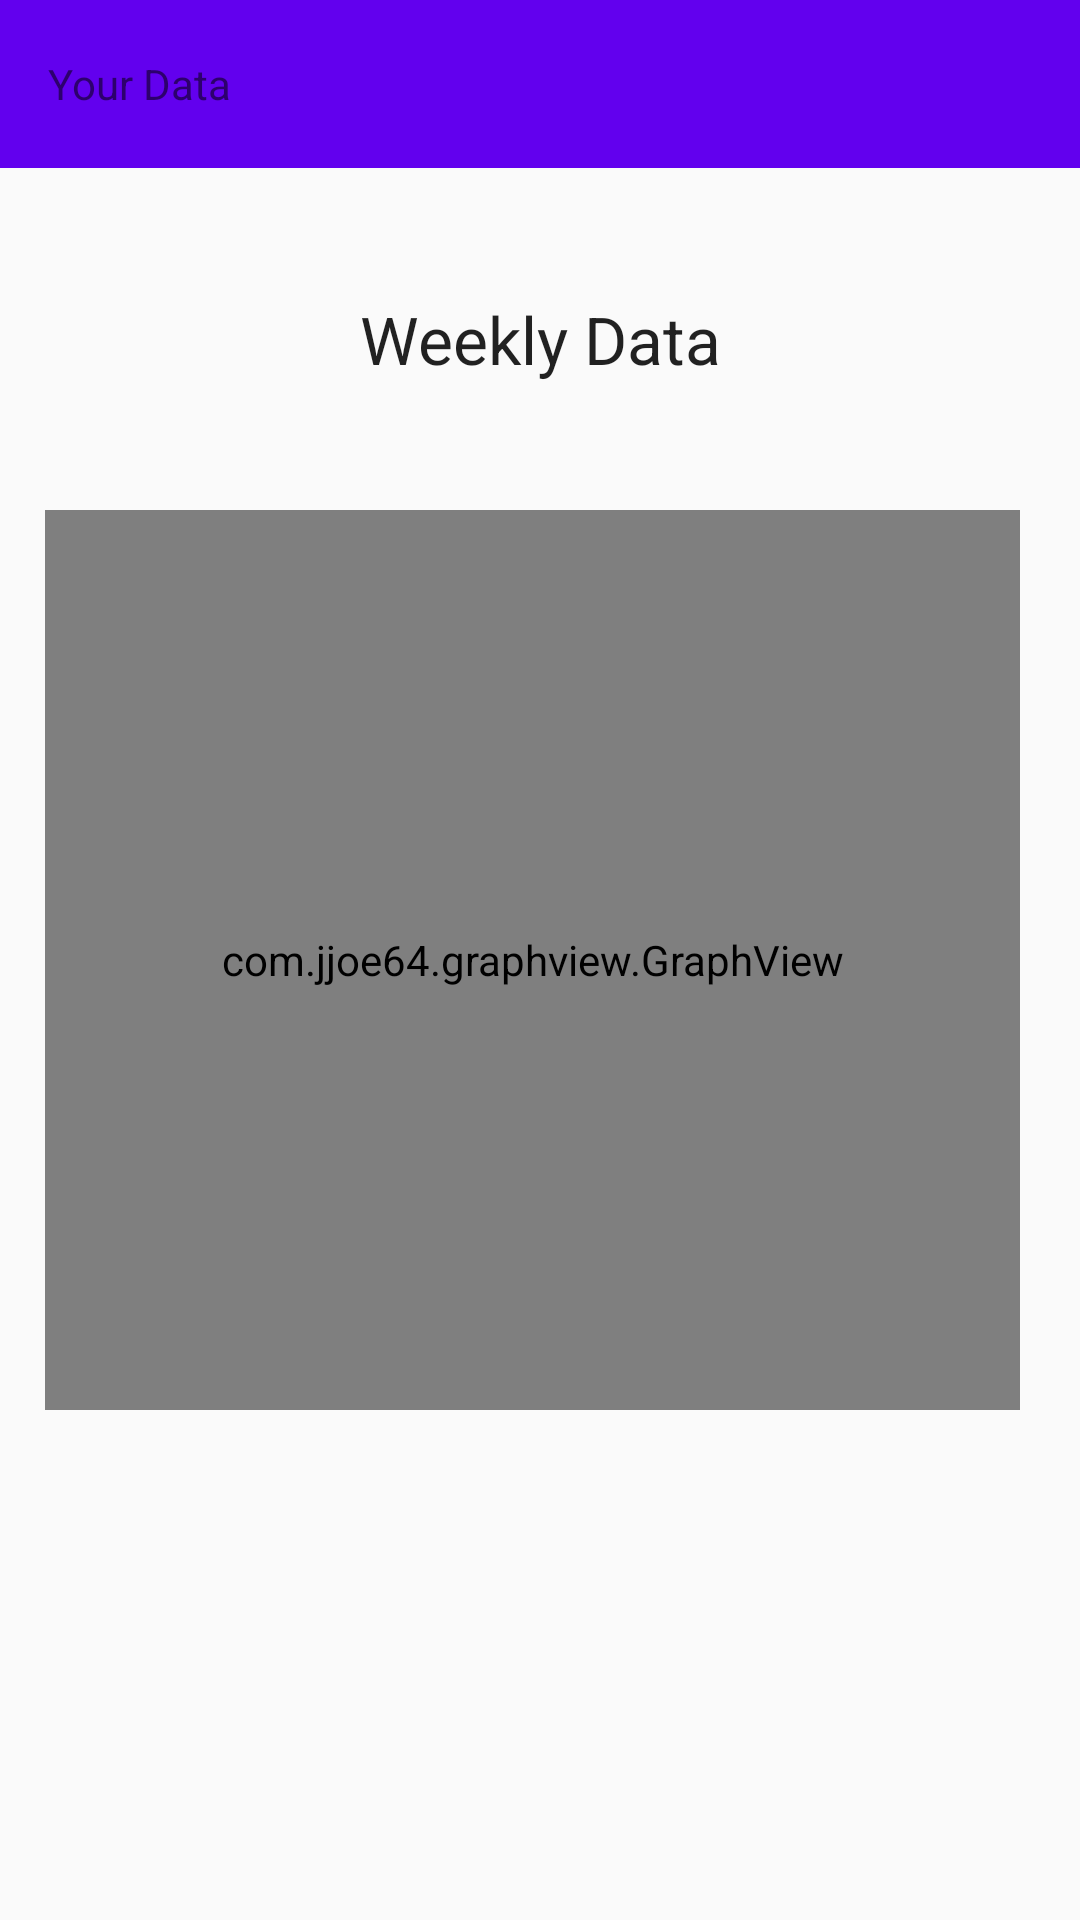

The Android layout XML behind this screen, and the referenced resources:
<!-- AndroidManifest.xml: application theme Theme.MaterialComponents.Light.NoActionBar.Bridge -->
<!-- res/layout/content_data.xml -->
<?xml version="1.0" encoding="utf-8"?>
<androidx.constraintlayout.widget.ConstraintLayout xmlns:android="http://schemas.android.com/apk/res/android"
    xmlns:app="http://schemas.android.com/apk/res-auto"
    xmlns:tools="http://schemas.android.com/tools"
    android:layout_width="match_parent"
    android:layout_height="match_parent"
    android:theme="@style/AppTheme">

    <androidx.appcompat.widget.Toolbar
        android:id="@+id/toolbar"
        android:layout_width="match_parent"
        android:layout_height="?attr/actionBarSize"
        android:background="?attr/colorPrimary"
        app:layout_constraintEnd_toEndOf="parent"
        app:layout_constraintStart_toStartOf="parent"
        app:layout_constraintTop_toTopOf="parent">

        <TextView
            android:id="@+id/settings_title"
            android:layout_width="match_parent"
            android:layout_height="wrap_content"
            android:text="Your Data" />
    </androidx.appcompat.widget.Toolbar>

    <com.jjoe64.graphview.GraphView
        android:id="@+id/graph"
        android:layout_width="match_parent"
        android:layout_height="300dip"
        android:layout_marginStart="15dp"
        android:layout_marginEnd="20dp"
        app:layout_constraintBottom_toBottomOf="parent"
        app:layout_constraintEnd_toEndOf="parent"
        app:layout_constraintStart_toStartOf="parent"
        app:layout_constraintTop_toTopOf="parent" />

    <TextView
        android:id="@+id/textView2"
        android:layout_width="wrap_content"
        android:layout_height="wrap_content"
        android:text="Weekly Data"
        android:textAppearance="@style/TextAppearance.AppCompat.Large"
        app:layout_constraintBottom_toTopOf="@+id/graph"
        app:layout_constraintEnd_toEndOf="parent"
        app:layout_constraintStart_toStartOf="parent"
        app:layout_constraintTop_toBottomOf="@+id/toolbar" />

</androidx.constraintlayout.widget.ConstraintLayout>
<!-- resources referenced by this layout -->
<resources>
  <style name="AppTheme" parent="Theme.AppCompat.Light.NoActionBar">
          
          <item name="colorPrimary">@color/colorPrimary</item>
          <item name="colorPrimaryDark">@color/colorPrimaryDark</item>
          <item name="colorAccent">@color/colorAccent</item>
          <item name="android:windowNoTitle">true</item>
      </style>
  <!-- not gathered from this repository: default colours our renderer supplied (Android Studio template values) -->
  <color name="colorPrimary">#FF6200EE</color>
  <color name="colorPrimaryDark">#FF3700B3</color>
  <color name="colorAccent">#FF03DAC5</color>
</resources>
